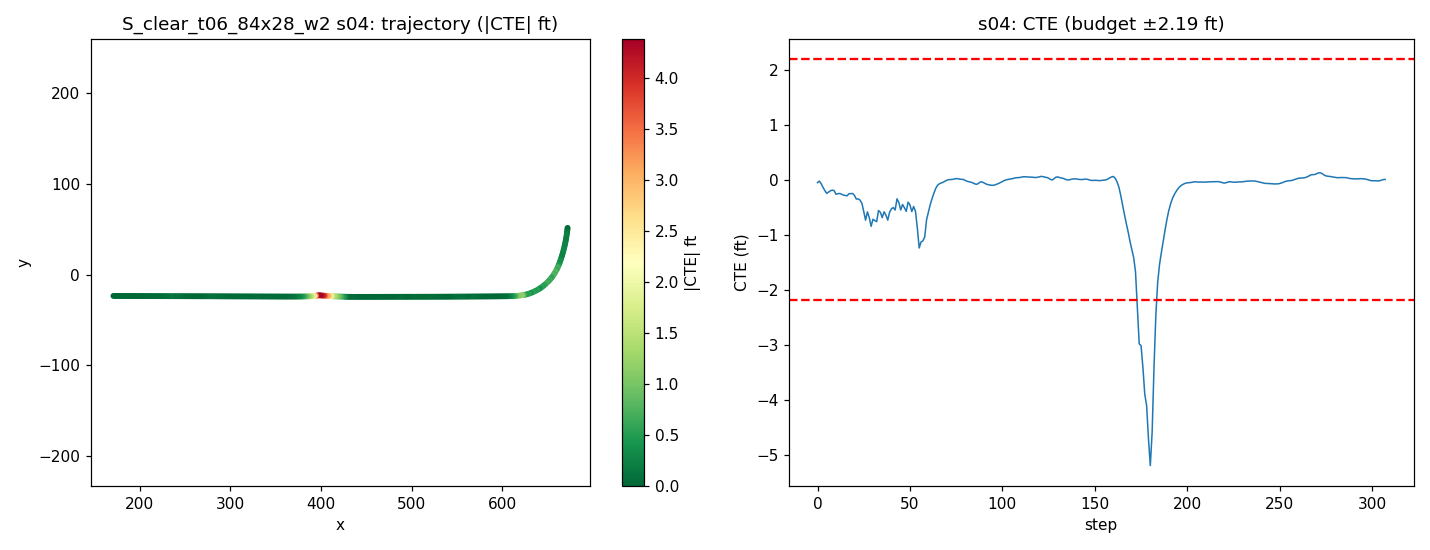

The data file committed next to this chart (first rows):
step, time_sec, nn_steer, expert_steer, cte_m, cte_ft, speed_mph, x, y, yaw
0, 0.0, -0.03137, -0.02126, -0.01577, -0.05175, 19.35, 672.2, 51.51, -95.06
1, 0.2, -0.02653, -0.01274, -0.007865, -0.02581, 18.75, 672, 49.82, -96.03
2, 0.4, -0.01797, -0.001683, -0.02234, -0.07329, 18.38, 671.8, 48.17, -96.99
3, 0.6, -0.01044, 0.002108, -0.04273, -0.1402, 18.57, 671.6, 46.54, -97.7
4, 0.8, -0.01546, -0.0009034, -0.0609, -0.1998, 19.22, 671.3, 44.87, -98.14
5, 1.0, -0.01394, -0.003368, -0.07587, -0.2489, 19.8, 671.1, 43.14, -98.65
6, 1.2, -0.0002497, 0.01066, -0.06814, -0.2235, 19.95, 670.8, 41.38, -99.17
7, 1.4, -0.03152, -0.007811, -0.06134, -0.2012, 19.75, 670.5, 39.63, -99.33
8, 1.6, -0.01864, -0.008638, -0.05775, -0.1895, 19.47, 670.2, 37.9, -100.1
9, 1.8, -0.04207, -0.008038, -0.06038, -0.1981, 19.39, 669.9, 36.2, -100.9
10, 2.0, 0.006486, 0.00356, -0.08067, -0.2647, 19.55, 669.5, 34.5, -102.2
11, 2.2, -0.01403, 0.01746, -0.07744, -0.2541, 19.82, 669.1, 32.78, -102.5
12, 2.4, -0.02823, 0.00287, -0.0762, -0.25, 20, 668.8, 31.04, -102.8
13, 2.6, -0.01218, 0.00405, -0.08029, -0.2634, 20, 668.3, 29.3, -103.7
14, 2.8, -0.01455, 0.0003908, -0.08515, -0.2794, 19.89, 667.9, 27.57, -104.3
15, 3.0, -0.01771, -0.004941, -0.0873, -0.2864, 19.79, 667.4, 25.86, -104.8
16, 3.2, -0.02737, -0.00792, -0.08934, -0.2931, 19.79, 667, 24.15, -105.4
17, 3.4, -0.004115, 0.01233, -0.07797, -0.2558, 19.87, 666.5, 22.45, -106.3
18, 3.6, -0.02468, 0.0006921, -0.0769, -0.2523, 19.97, 666, 20.74, -106.7
19, 3.8, -0.03092, -0.00261, -0.07616, -0.2499, 20.01, 665.4, 19.04, -107.4
20, 4.0, -0.02208, 0.003796, -0.08722, -0.2861, 19.99, 664.9, 17.34, -108.5
21, 4.2, -0.005777, 0.00818, -0.1073, -0.3522, 19.95, 664.3, 15.65, -109.4
22, 4.4, -0.01787, 0.0334, -0.1061, -0.348, 19.92, 663.7, 13.98, -109.8
23, 4.6, -0.03476, 0.01368, -0.113, -0.3708, 19.93, 663.1, 12.3, -110.3
24, 4.8, -0.03834, -0.003888, -0.1305, -0.4282, 19.96, 662.4, 10.64, -111.4
25, 5.0, -0.04043, -0.01716, -0.1755, -0.5758, 19.99, 661.8, 8.991, -112.7
26, 5.2, -0.05349, -0.02799, -0.2243, -0.736, 20, 661, 7.357, -114.2
27, 5.4, -0.06033, -0.009764, -0.178, -0.5841, 19.99, 660.3, 5.746, -116
28, 5.6, -0.05591, -0.01536, -0.2097, -0.6881, 19.97, 659.4, 4.166, -118.1
29, 5.8, -0.03909, -0.01873, -0.2584, -0.8479, 19.97, 658.5, 2.618, -120.2
30, 6.0, -0.03227, 0.004198, -0.2191, -0.7188, 19.99, 657.6, 1.095, -121.8
31, 6.2, -0.04585, -0.02289, -0.2265, -0.743, 20.01, 656.6, -0.4064, -123.1
32, 6.4, -0.0652, -0.03888, -0.2325, -0.7628, 20.01, 655.6, -1.883, -124.6
33, 6.6, -0.07054, -0.02025, -0.1706, -0.5598, 19.99, 654.6, -3.321, -126.8
34, 6.8, -0.0524, -0.0219, -0.1808, -0.5932, 19.97, 653.4, -4.712, -129.3
35, 7.0, -0.05363, -0.02618, -0.2101, -0.6892, 19.99, 652.3, -6.06, -131.4
36, 7.2, -0.05607, 0.001062, -0.1778, -0.5835, 20, 651.1, -7.367, -133.4
37, 7.4, -0.04675, -0.011, -0.1963, -0.6439, 20.01, 649.8, -8.632, -135.4
38, 7.6, -0.02895, -0.02186, -0.224, -0.735, 20.01, 648.5, -9.855, -137.2
39, 7.8, -0.04729, -0.008696, -0.1798, -0.5899, 20.01, 647.1, -11.05, -138.5
40, 8.0, -0.05728, -0.03636, -0.1612, -0.5289, 19.99, 645.8, -12.2, -140
41, 8.2, -0.06466, -0.04596, -0.1541, -0.5056, 19.98, 644.4, -13.31, -142
42, 8.4, -0.05986, -0.04617, -0.1678, -0.5505, 19.98, 642.9, -14.37, -144.3
43, 8.6, -0.06704, -0.03431, -0.1059, -0.3474, 20, 641.5, -15.36, -146.5
44, 8.8, -0.05669, -0.03204, -0.1265, -0.4149, 20, 639.9, -16.3, -148.8
45, 9.0, -0.05575, -0.03127, -0.1678, -0.5505, 20.01, 638.4, -17.18, -151
46, 9.2, -0.03069, -0.00872, -0.1373, -0.4503, 20.01, 636.8, -18, -153.1
47, 9.4, -0.05104, -0.02764, -0.155, -0.5087, 20.01, 635.2, -18.78, -154.5
48, 9.6, -0.0495, -0.03805, -0.1753, -0.5753, 20, 633.5, -19.51, -156.1
49, 9.8, -0.0778, -0.02743, -0.1242, -0.4075, 19.99, 631.9, -20.19, -158
50, 10.0, -0.05246, -0.02477, -0.1398, -0.4585, 19.98, 630.2, -20.8, -160.5
51, 10.2, -0.04189, -0.02569, -0.1767, -0.5796, 20, 628.5, -21.34, -162.7
52, 10.4, -0.07677, -0.005676, -0.1485, -0.4871, 20.02, 626.8, -21.84, -164.3
53, 10.6, -0.1238, -0.006715, -0.1757, -0.5766, 20, 625.1, -22.26, -166.7
54, 10.8, -0.01456, 0.02363, -0.2682, -0.8801, 19.94, 623.3, -22.57, -170.6
55, 11.0, 0.01169, 0.01719, -0.3784, -1.241, 19.98, 621.5, -22.82, -172.4
56, 11.2, -0.0216, 0.03047, -0.3449, -1.132, 20.03, 619.8, -23.06, -172.3
57, 11.4, -0.0403, -0.01493, -0.3387, -1.111, 20.05, 618, -23.29, -172.8
58, 11.6, -0.06367, -0.02735, -0.3166, -1.039, 20.03, 616.2, -23.48, -174
59, 11.8, -0.03964, 0.006322, -0.2212, -0.7256, 19.99, 614.4, -23.62, -176.1
... 248 more rows
